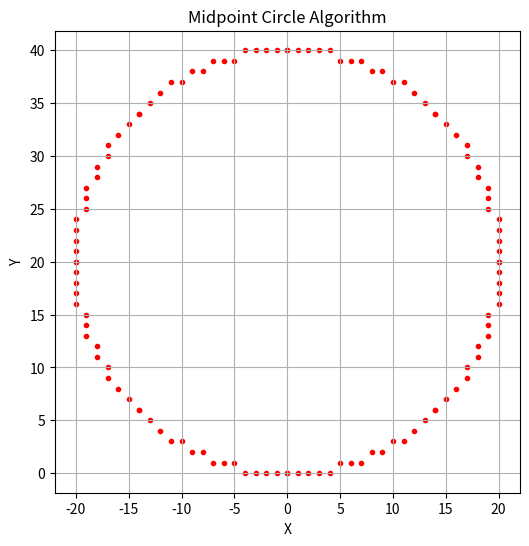

Reproduce this figure in Python.
import matplotlib.pyplot as plt

def plot_circle_points(xc,yc,x,y,xes,yes):
    pts=[
        ( x+xc, y+yc),
        (-x+xc, y+yc),
        ( x+xc,-y+yc),
        (-x+xc,-y+yc),
        ( y+xc, x+yc),
        (-y+xc, x+yc),
        ( y+xc,-x+yc),
        (-y+xc,-x+yc)
    ]
    for px,py in pts:
        xes.append(px)
        yes.append(py)

def midpoint_circle(r,xc=0,yc=0):
    x=0
    y=r
    p=1-r
    xes,yes=[],[]
    plot_circle_points(xc,yc,x,y,xes,yes)
    while x<y:
        x+=1
        if p<0:
            p=p+2*x+1
        else:
            y-=1
            p=p+2*(x-y)+1
        plot_circle_points(xc,yc,x,y,xes,yes)
    return xes,yes

def plot_midpoint_circle(r,xc=0,yc=0):
    xes,yes=midpoint_circle(r,xc,yc)
    plt.figure(figsize=(6,6))
    plt.scatter(xes,yes,marker='.',color='red')
    plt.title("Midpoint Circle Algorithm")
    plt.xlabel("X")
    plt.ylabel("Y")
    plt.grid(True)
    plt.axis('equal')
    plt.show()

plot_midpoint_circle(20,0,20)